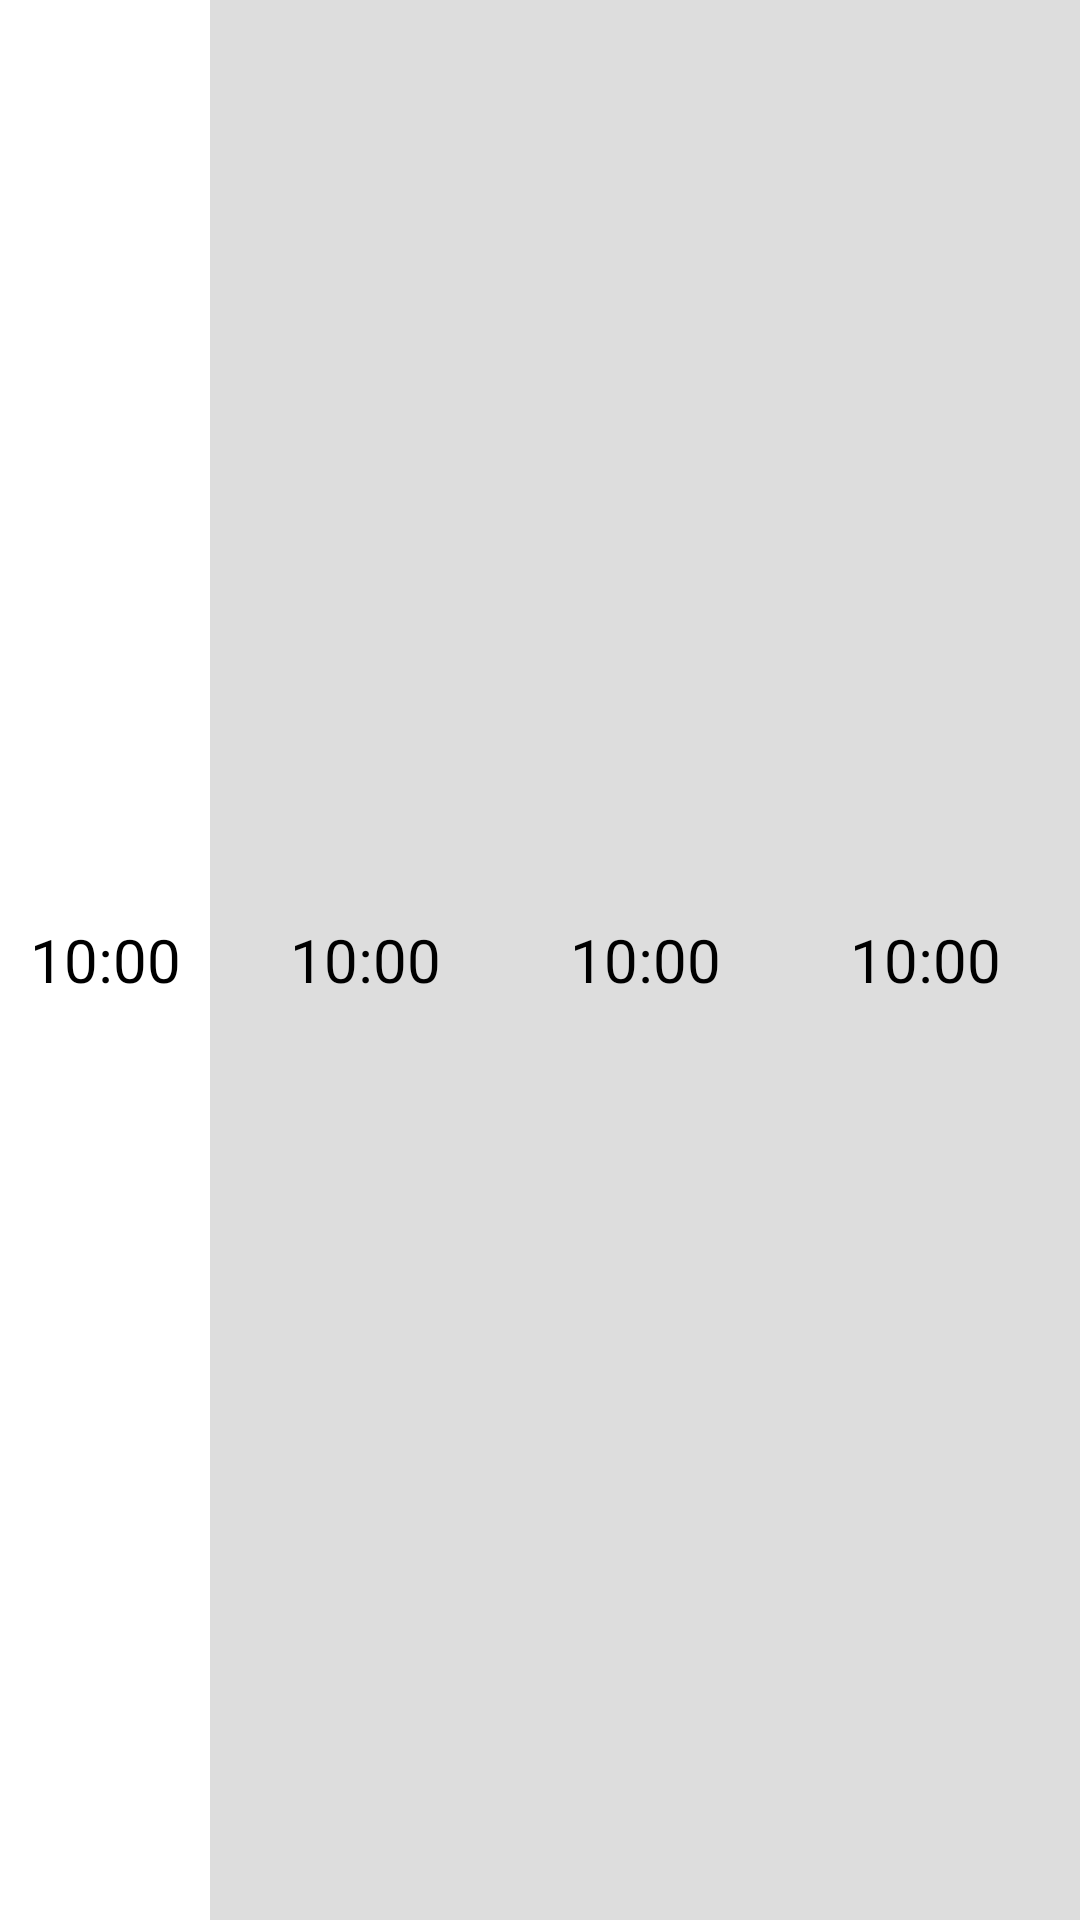

Produce the Android XML layout that renders to this screen, including the resource entries it uses.
<!-- AndroidManifest.xml: application theme Theme.Bobtis -->
<!-- res/layout/hour_cell.xml -->
<?xml version="1.0" encoding="utf-8"?>
<LinearLayout
    xmlns:android="http://schemas.android.com/apk/res/android"
    android:orientation="horizontal"
    android:layout_width="match_parent"
    android:layout_height="60dp">

    <TextView
        android:layout_width="70dp"
        android:layout_height="match_parent"
        android:gravity="center"
        android:id="@+id/timeTV"
        android:textSize="20sp"
        android:textColor="@color/black"
        android:text="10:00"/>

    <LinearLayout
        android:background="#FFDDDDDD"
        android:layout_width="match_parent"
        android:layout_height="match_parent"
        android:padding="5dp">

        <TextView
            android:layout_width="0dp"
            android:layout_weight="1"
            android:layout_margin="5dp"
            android:layout_height="match_parent"
            android:gravity="center"
            android:id="@+id/event1"
            android:textSize="20sp"
            android:textColor="@color/black"
            android:text="10:00"/>
        <TextView
            android:layout_width="0dp"
            android:layout_weight="1"
            android:layout_margin="5dp"
            android:layout_height="match_parent"
            android:gravity="center"
            android:id="@+id/event2"
            android:textSize="20sp"
            android:textColor="@color/black"
            android:text="10:00"/>
        <TextView
            android:layout_width="0dp"
            android:layout_weight="1"
            android:layout_margin="5dp"
            android:layout_height="match_parent"
            android:gravity="center"
            android:id="@+id/event3"
            android:textSize="20sp"
            android:textColor="@color/black"
            android:text="10:00"/>
    </LinearLayout>
</LinearLayout>
<!-- resources referenced by this layout -->
<resources>
  <color name="black">#FF000000</color>
  <style name="Theme.Bobtis" parent="Theme.MaterialComponents.DayNight.DarkActionBar">
          
          <item name="colorPrimary">@color/purple_500</item>
          <item name="colorPrimaryVariant">@color/purple_700</item>
          <item name="colorOnPrimary">@color/white</item>
          
          <item name="colorSecondary">@color/teal_200</item>
          <item name="colorSecondaryVariant">@color/teal_700</item>
          <item name="colorOnSecondary">@color/black</item>
          
          <item name="android:statusBarColor" tools:targetApi="l">?attr/colorPrimaryVariant</item>
          
      </style>
  <color name="purple_500">#FF6200EE</color>
  <color name="purple_700">#FF3700B3</color>
  <color name="white">#FFFFFFFF</color>
  <color name="teal_200">#FF03DAC5</color>
  <color name="teal_700">#FF018786</color>
</resources>
